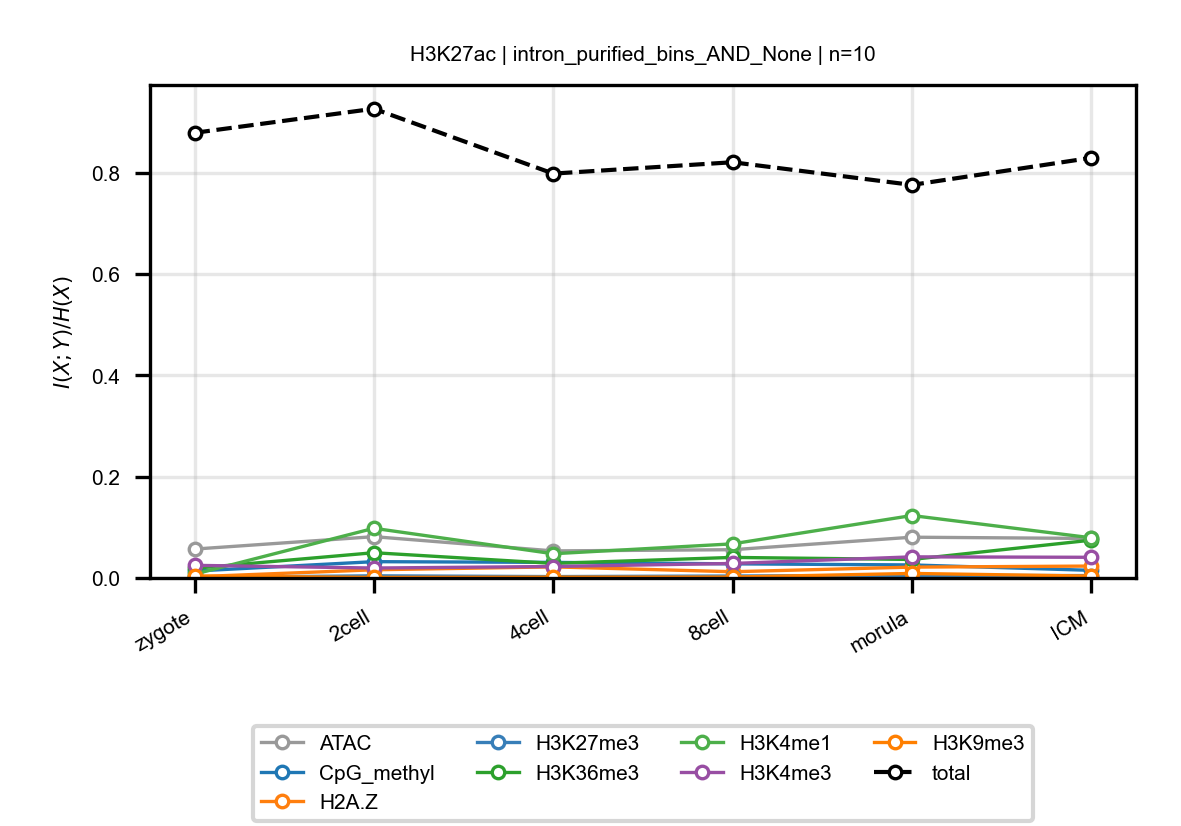

Values plotted in this chart, from the file beside it:
anchor, target, n_bins, stage, block, normalized_mi
H3K27ac, ATAC, 10, zygote, intron_purified_bins_AND_None, 0.05708
H3K27ac, ATAC, 10, 2cell, intron_purified_bins_AND_None, 0.08157
H3K27ac, ATAC, 10, 4cell, intron_purified_bins_AND_None, 0.05345
H3K27ac, ATAC, 10, 8cell, intron_purified_bins_AND_None, 0.05582
H3K27ac, ATAC, 10, morula, intron_purified_bins_AND_None, 0.08051
H3K27ac, ATAC, 10, ICM, intron_purified_bins_AND_None, 0.07801
H3K27ac, CpG_methyl, 10, zygote, intron_purified_bins_AND_None, 0.01363
H3K27ac, CpG_methyl, 10, 2cell, intron_purified_bins_AND_None, 0.0322
H3K27ac, CpG_methyl, 10, 4cell, intron_purified_bins_AND_None, 0.03078
H3K27ac, CpG_methyl, 10, 8cell, intron_purified_bins_AND_None, 0.0279
H3K27ac, CpG_methyl, 10, morula, intron_purified_bins_AND_None, 0.02574
H3K27ac, CpG_methyl, 10, ICM, intron_purified_bins_AND_None, 0.01507
H3K27ac, H2A.Z, 10, zygote, intron_purified_bins_AND_None, 0.002362
H3K27ac, H2A.Z, 10, 2cell, intron_purified_bins_AND_None, 0.01613
H3K27ac, H2A.Z, 10, 4cell, intron_purified_bins_AND_None, 0.02192
H3K27ac, H2A.Z, 10, 8cell, intron_purified_bins_AND_None, 0.01231
H3K27ac, H2A.Z, 10, morula, intron_purified_bins_AND_None, 0.02144
H3K27ac, H2A.Z, 10, ICM, intron_purified_bins_AND_None, 0.02351
H3K27ac, H3K27me3, 10, zygote, intron_purified_bins_AND_None, 0.001166
H3K27ac, H3K27me3, 10, 2cell, intron_purified_bins_AND_None, 0.004218
H3K27ac, H3K27me3, 10, 4cell, intron_purified_bins_AND_None, 0.002727
H3K27ac, H3K27me3, 10, 8cell, intron_purified_bins_AND_None, 0.003838
H3K27ac, H3K27me3, 10, morula, intron_purified_bins_AND_None, 0.005173
H3K27ac, H3K27me3, 10, ICM, intron_purified_bins_AND_None, 0.004689
H3K27ac, H3K36me3, 10, zygote, intron_purified_bins_AND_None, 0.01911
H3K27ac, H3K36me3, 10, 2cell, intron_purified_bins_AND_None, 0.0499
H3K27ac, H3K36me3, 10, 4cell, intron_purified_bins_AND_None, 0.0288
H3K27ac, H3K36me3, 10, 8cell, intron_purified_bins_AND_None, 0.0406
H3K27ac, H3K36me3, 10, morula, intron_purified_bins_AND_None, 0.03658
H3K27ac, H3K36me3, 10, ICM, intron_purified_bins_AND_None, 0.07466
H3K27ac, H3K4me1, 10, zygote, intron_purified_bins_AND_None, 0.007493
H3K27ac, H3K4me1, 10, 2cell, intron_purified_bins_AND_None, 0.09814
H3K27ac, H3K4me1, 10, 4cell, intron_purified_bins_AND_None, 0.04782
H3K27ac, H3K4me1, 10, 8cell, intron_purified_bins_AND_None, 0.06739
H3K27ac, H3K4me1, 10, morula, intron_purified_bins_AND_None, 0.1233
H3K27ac, H3K4me1, 10, ICM, intron_purified_bins_AND_None, 0.07936
H3K27ac, H3K4me3, 10, zygote, intron_purified_bins_AND_None, 0.02496
H3K27ac, H3K4me3, 10, 2cell, intron_purified_bins_AND_None, 0.01963
H3K27ac, H3K4me3, 10, 4cell, intron_purified_bins_AND_None, 0.02263
H3K27ac, H3K4me3, 10, 8cell, intron_purified_bins_AND_None, 0.02866
H3K27ac, H3K4me3, 10, morula, intron_purified_bins_AND_None, 0.0417
H3K27ac, H3K4me3, 10, ICM, intron_purified_bins_AND_None, 0.04084
H3K27ac, H3K9me3, 10, zygote, intron_purified_bins_AND_None, 0.003833
H3K27ac, H3K9me3, 10, 2cell, intron_purified_bins_AND_None, 0.00109
H3K27ac, H3K9me3, 10, 4cell, intron_purified_bins_AND_None, 0.001614
H3K27ac, H3K9me3, 10, 8cell, intron_purified_bins_AND_None, 0.001792
H3K27ac, H3K9me3, 10, morula, intron_purified_bins_AND_None, 0.008957
H3K27ac, H3K9me3, 10, ICM, intron_purified_bins_AND_None, 0.00369
H3K27ac, total, 10, zygote, intron_purified_bins_AND_None, 0.8792
H3K27ac, total, 10, 2cell, intron_purified_bins_AND_None, 0.9267
H3K27ac, total, 10, 4cell, intron_purified_bins_AND_None, 0.7987
H3K27ac, total, 10, 8cell, intron_purified_bins_AND_None, 0.8211
H3K27ac, total, 10, morula, intron_purified_bins_AND_None, 0.7763
H3K27ac, total, 10, ICM, intron_purified_bins_AND_None, 0.8298
